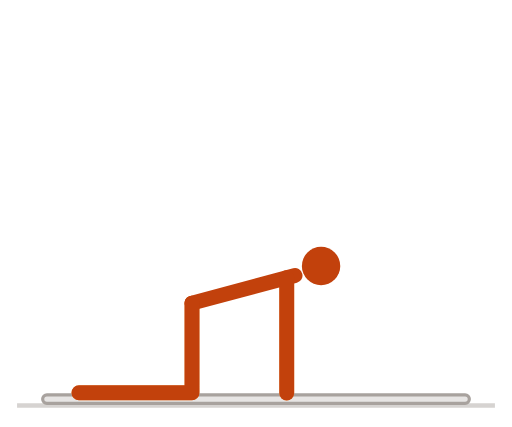
t = 0.00 s
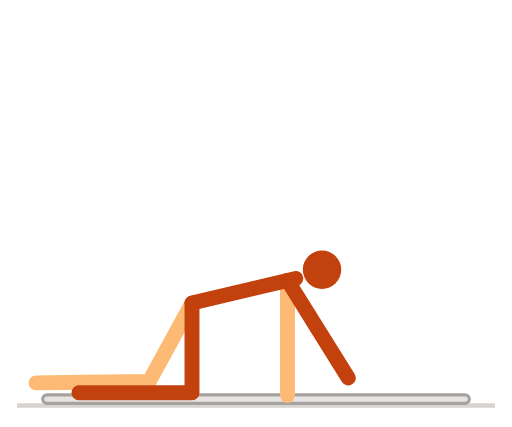
t = 0.35 s
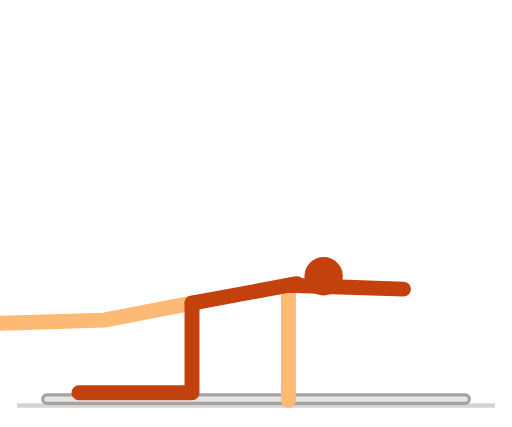
t = 0.73 s
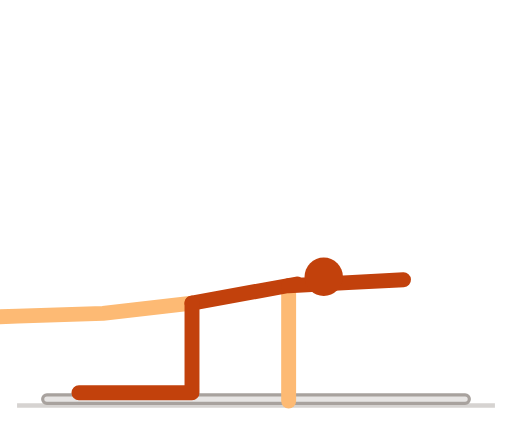
t = 1.10 s
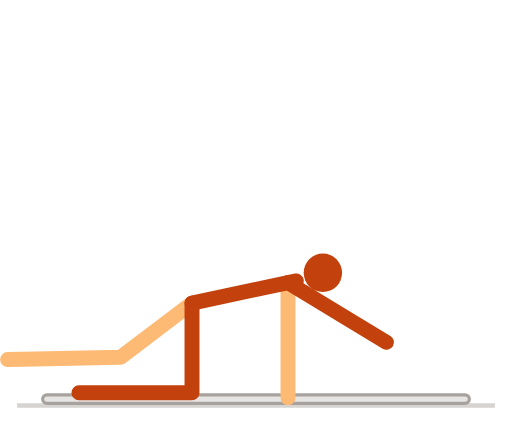
t = 1.47 s
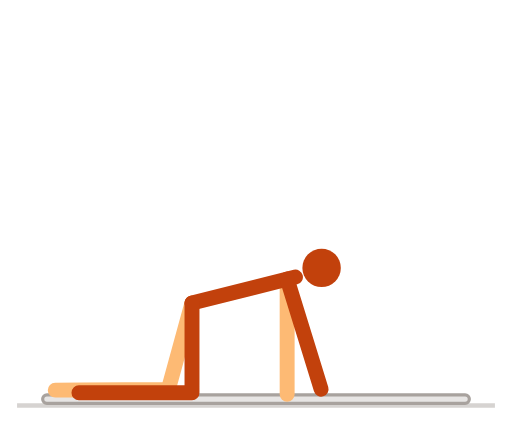
t = 1.85 s

The animated SVG that drew these frames (rendered in a browser with its animation timeline set to each time). Animation: 7 SMIL elements (animate=7); one cycle of 2.20 s, repeats indefinitely.

<svg xmlns="http://www.w3.org/2000/svg" viewBox="0 0 240 200" width="240" height="200" role="img" aria-label="鸟狗">
<title>鸟狗</title>
<style>
path{fill:none;stroke-width:7;stroke-linecap:round;stroke-linejoin:round}
.n{stroke:#c2410c}.f{stroke:#fdba74}.h{fill:#c2410c}
.g{stroke:#d6d3d1}.p{stroke:#a8a29e}.b{fill:#e7e5e4;stroke:#a8a29e;stroke-width:1.5}.w{fill:#57534e}
@media (prefers-color-scheme:dark){.n{stroke:#fb923c}.f{stroke:#9a3412}.h{fill:#fb923c}.g{stroke:#44403c}.p{stroke:#78716c}.b{fill:#292524;stroke:#57534e}.w{fill:#a8a29e}}
</style>
<line class="g" x1="8" y1="190" x2="232" y2="190" stroke-width="2"/>
<rect class="b" x="20" y="185" width="200" height="4" rx="2"/><path class="f" d="M90 142L90 184L50 184L37 184"><animate attributeName="d" dur="2.2s" repeatCount="indefinite" values="M90 142L90 184L50 184L37 184;M90 142L89.7 184L49.7 184L36.7 184;M90 142L88.7 184L48.7 184L35.7 184;M90 142L87.1 183.9L47.1 184L34.1 184;M90 142L84.9 183.7L44.9 183.8L31.9 183.8;M90 142L82.2 183.3L42.2 183.4L29.2 183.5;M90 142L79 182.5L39 182.8L26 182.9;M90 142L75.5 181.4L35.5 181.7L22.5 181.8;M90 142L71.8 179.8L31.8 180.2L18.8 180.4;M90 142L68 177.8L28 178.3L15 178.4;M90 142L64.3 175.2L24.3 175.8L11.3 176;M90 142L60.8 172.2L20.8 172.9L7.8 173.1;M90 142L57.7 168.8L17.7 169.6L4.7 169.9;M90 142L55 165.2L15 166.1L2 166.4;M90 142L52.8 161.5L12.8 162.5L-0.2 162.8;M90 142L51.1 157.9L11.1 159L-1.9 159.3;M90 142L49.9 154.4L9.9 155.6L-3.1 155.9;M90 142L49 151.3L9.1 152.5L-3.9 152.9;M90 142L48.5 148.6L8.5 149.8L-4.5 150.3;M90 142L48.2 146.4L8.3 147.7L-4.7 148.1;M90 142L48.1 144.8L8.1 146.1L-4.9 146.6;M90 142L48 143.8L8.1 145.2L-4.9 145.6;M90 142L48 143.5L8 144.9L-4.9 145.3;M90 142L48 143.6L8.1 145L-4.9 145.5;M90 142L48.1 144.1L8.1 145.5L-4.9 146;M90 142L48.1 144.9L8.1 146.3L-4.9 146.8;M90 142L48.2 146.1L8.2 147.4L-4.8 147.8;M90 142L48.4 147.5L8.4 148.8L-4.6 149.2;M90 142L48.6 149.2L8.6 150.5L-4.3 150.9;M90 142L49 151.2L9 152.4L-4 152.8;M90 142L49.6 153.4L9.6 154.5L-3.4 154.9;M90 142L50.3 155.7L10.3 156.8L-2.7 157.2;M90 142L51.3 158.2L11.3 159.3L-1.7 159.6;M90 142L52.5 160.8L12.5 161.8L-0.5 162.2;M90 142L53.9 163.5L13.9 164.4L0.9 164.7;M90 142L55.6 166.1L15.6 166.9L2.6 167.2;M90 142L57.5 168.6L17.5 169.4L4.5 169.7;M90 142L59.7 171.1L19.7 171.8L6.7 172;M90 142L62 173.3L22 174L9 174.2;M90 142L64.5 175.4L24.5 176L11.5 176.2;M90 142L67.1 177.2L27.1 177.8L14.1 177.9;M90 142L69.8 178.8L29.8 179.3L16.8 179.4;M90 142L72.5 180.2L32.5 180.6L19.5 180.7;M90 142L75.1 181.3L35.1 181.6L22.1 181.7;M90 142L77.7 182.2L37.7 182.4L24.7 182.5;M90 142L80.1 182.8L40.1 183L27.1 183.1;M90 142L82.3 183.3L42.3 183.4L29.3 183.5;M90 142L84.2 183.6L44.2 183.7L31.2 183.8;M90 142L86 183.8L46 183.9L33 183.9;M90 142L87.4 183.9L47.4 184L34.4 184;M90 142L88.5 184L48.5 184L35.5 184;M90 142L89.3 184L49.3 184L36.3 184;M90 142L89.8 184L49.8 184L36.8 184;M90 142L90 184L50 184L37 184"/></path><path class="f" d="M134.4 130.1L134.4 158.1L134.4 184.1"><animate attributeName="d" dur="2.2s" repeatCount="indefinite" values="M134.4 130.1L134.4 158.1L134.4 184.1;M134.4 130.1L134.4 158.1L134.4 184.1;M134.5 130.2L134.5 158.2L134.5 184.2;M134.5 130.3L134.5 158.3L134.5 184.3;M134.5 130.4L134.5 158.4L134.5 184.4;M134.6 130.6L134.6 158.6L134.6 184.6;M134.6 130.8L134.6 158.8L134.6 184.8;M134.7 131L134.7 159L134.7 185;M134.7 131.2L134.7 159.2L134.7 185.2;M134.8 131.5L134.8 159.5L134.8 185.5;M134.8 131.8L134.8 159.8L134.8 185.8;M134.9 132L134.9 160L134.9 186;M135 132.3L135 160.3L135 186.3;M135 132.6L135 160.6L135 186.6;M135.1 132.9L135.1 160.9L135.1 186.9;M135.1 133.1L135.1 161.1L135.1 187.1;M135.2 133.3L135.2 161.3L135.2 187.3;M135.2 133.5L135.2 161.5L135.2 187.5;M135.2 133.7L135.2 161.7L135.2 187.7;M135.3 133.8L135.3 161.8L135.3 187.8;M135.3 133.9L135.3 161.9L135.3 187.9;M135.3 134L135.3 162L135.3 188;M135.3 134L135.3 162L135.3 188;M135.3 134L135.3 162L135.3 188;M135.3 134L135.3 162L135.3 188;M135.3 133.9L135.3 161.9L135.3 187.9;M135.3 133.9L135.3 161.9L135.3 187.9;M135.3 133.8L135.3 161.8L135.3 187.8;M135.2 133.7L135.2 161.7L135.2 187.7;M135.2 133.5L135.2 161.5L135.2 187.5;M135.2 133.4L135.2 161.4L135.2 187.4;M135.2 133.2L135.2 161.2L135.2 187.2;M135.1 133.1L135.1 161.1L135.1 187.1;M135.1 132.9L135.1 160.9L135.1 186.9;M135.1 132.7L135.1 160.7L135.1 186.7;M135 132.5L135 160.5L135 186.5;M135 132.3L135 160.3L135 186.3;M134.9 132.1L134.9 160.1L134.9 186.1;M134.9 131.9L134.9 159.9L134.9 185.9;M134.8 131.7L134.8 159.7L134.8 185.7;M134.8 131.6L134.8 159.6L134.8 185.6;M134.8 131.4L134.8 159.4L134.8 185.4;M134.7 131.2L134.7 159.2L134.7 185.2;M134.7 131L134.7 159L134.7 185;M134.6 130.8L134.6 158.8L134.6 184.8;M134.6 130.7L134.6 158.7L134.6 184.7;M134.6 130.6L134.6 158.6L134.6 184.6;M134.5 130.4L134.5 158.4L134.5 184.4;M134.5 130.3L134.5 158.3L134.5 184.3;M134.5 130.3L134.5 158.3L134.5 184.3;M134.5 130.2L134.5 158.2L134.5 184.2;M134.4 130.1L134.4 158.1L134.4 184.1;M134.4 130.1L134.4 158.1L134.4 184.1;M134.4 130.1L134.4 158.1L134.4 184.1"/></path><path class="n" d="M90 142L138.3 129.1"><animate attributeName="d" dur="2.2s" repeatCount="indefinite" values="M90 142L138.3 129.1;M90 142L138.3 129.1;M90 142L138.3 129.1;M90 142L138.3 129.2;M90 142L138.4 129.4;M90 142L138.4 129.6;M90 142L138.5 129.8;M90 142L138.5 130;M90 142L138.6 130.3;M90 142L138.7 130.6;M90 142L138.7 130.9;M90 142L138.8 131.2;M90 142L138.9 131.5;M90 142L138.9 131.8;M90 142L139 132.1;M90 142L139.1 132.3;M90 142L139.1 132.6;M90 142L139.1 132.8;M90 142L139.2 133;M90 142L139.2 133.1;M90 142L139.2 133.2;M90 142L139.2 133.3;M90 142L139.2 133.3;M90 142L139.2 133.3;M90 142L139.2 133.3;M90 142L139.2 133.2;M90 142L139.2 133.1;M90 142L139.2 133;M90 142L139.2 132.9;M90 142L139.1 132.8;M90 142L139.1 132.7;M90 142L139.1 132.5;M90 142L139.1 132.3;M90 142L139 132.1;M90 142L139 131.9;M90 142L138.9 131.7;M90 142L138.9 131.5;M90 142L138.8 131.3;M90 142L138.8 131.1;M90 142L138.7 130.9;M90 142L138.7 130.6;M90 142L138.6 130.4;M90 142L138.6 130.2;M90 142L138.6 130.1;M90 142L138.5 129.9;M90 142L138.5 129.7;M90 142L138.4 129.6;M90 142L138.4 129.4;M90 142L138.4 129.3;M90 142L138.3 129.2;M90 142L138.3 129.2;M90 142L138.3 129.1;M90 142L138.3 129.1;M90 142L138.3 129.1"/></path><path class="n" d="M90 142L90 184L50 184L37 184"><animate attributeName="d" dur="2.2s" repeatCount="indefinite" values="M90 142L90 184L50 184L37 184;M90 142L90 184L50 184L37 184;M90 142L90 184L50 184L37 184;M90 142L90 184L50 184L37 184;M90 142L90 184L50 184L37 184;M90 142L90 184L50 184L37 184;M90 142L90 184L50 184L37 184;M90 142L90 184L50 184L37 184;M90 142L90 184L50 184L37 184;M90 142L90 184L50 184L37 184;M90 142L90 184L50 184L37 184;M90 142L90 184L50 184L37 184;M90 142L90 184L50 184L37 184;M90 142L90 184L50 184L37 184;M90 142L90 184L50 184L37 184;M90 142L90 184L50 184L37 184;M90 142L90 184L50 184L37 184;M90 142L90 184L50 184L37 184;M90 142L90 184L50 184L37 184;M90 142L90 184L50 184L37 184;M90 142L90 184L50 184L37 184;M90 142L90 184L50 184L37 184;M90 142L90 184L50 184L37 184;M90 142L90 184L50 184L37 184;M90 142L90 184L50 184L37 184;M90 142L90 184L50 184L37 184;M90 142L90 184L50 184L37 184;M90 142L90 184L50 184L37 184;M90 142L90 184L50 184L37 184;M90 142L90 184L50 184L37 184;M90 142L90 184L50 184L37 184;M90 142L90 184L50 184L37 184;M90 142L90 184L50 184L37 184;M90 142L90 184L50 184L37 184;M90 142L90 184L50 184L37 184;M90 142L90 184L50 184L37 184;M90 142L90 184L50 184L37 184;M90 142L90 184L50 184L37 184;M90 142L90 184L50 184L37 184;M90 142L90 184L50 184L37 184;M90 142L90 184L50 184L37 184;M90 142L90 184L50 184L37 184;M90 142L90 184L50 184L37 184;M90 142L90 184L50 184L37 184;M90 142L90 184L50 184L37 184;M90 142L90 184L50 184L37 184;M90 142L90 184L50 184L37 184;M90 142L90 184L50 184L37 184;M90 142L90 184L50 184L37 184;M90 142L90 184L50 184L37 184;M90 142L90 184L50 184L37 184;M90 142L90 184L50 184L37 184;M90 142L90 184L50 184L37 184;M90 142L90 184L50 184L37 184"/></path><path class="n" d="M134.4 130.1L134.4 158.1L134.4 184.1"><animate attributeName="d" dur="2.2s" repeatCount="indefinite" values="M134.4 130.1L134.4 158.1L134.4 184.1;M134.4 130.1L134.7 158.1L134.9 184.1;M134.5 130.2L135.4 158.2L136.3 184.1;M134.5 130.3L136.6 158.2L138.6 184.1;M134.5 130.4L138.3 158.1L141.8 183.9;M134.6 130.6L140.4 158L145.8 183.4;M134.6 130.8L142.8 157.6L150.3 182.4;M134.7 131L145.4 156.9L155.3 180.9;M134.7 131.2L148.1 155.8L160.6 178.6;M134.8 131.5L150.9 154.4L165.9 175.6;M134.8 131.8L153.6 152.6L171 171.9;M134.9 132L156 150.4L175.7 167.5;M135 132.3L158.2 148L179.7 162.5;M135 132.6L159.9 145.4L183.1 157.3;M135.1 132.9L161.3 142.7L185.6 151.9;M135.1 133.1L162.2 140.1L187.4 146.6;M135.2 133.3L162.8 137.7L188.5 141.7;M135.2 133.5L163.1 135.5L189.1 137.3;M135.2 133.7L163.2 133.6L189.2 133.5;M135.3 133.8L163.2 132.1L189.2 130.5;M135.3 133.9L163.1 131L189 128.3;M135.3 134L163.1 130.3L188.8 126.9;M135.3 134L163 130.1L188.8 126.5;M135.3 134L163 130.2L188.8 126.7;M135.3 134L163.1 130.6L188.9 127.4;M135.3 133.9L163.1 131.1L189 128.5;M135.3 133.9L163.2 131.9L189.1 130.1;M135.3 133.8L163.2 132.9L189.2 132;M135.2 133.7L163.2 134L189.2 134.4;M135.2 133.5L163.2 135.4L189.1 137.1;M135.2 133.4L163 136.9L188.8 140.2;M135.2 133.2L162.6 138.6L188.2 143.6;M135.1 133.1L162.2 140.4L187.3 147.1;M135.1 132.9L161.5 142.2L186 150.9;M135.1 132.7L160.6 144.1L184.4 154.7;M135 132.5L159.6 146L182.4 158.5;M135 132.3L158.3 147.8L180 162.2;M134.9 132.1L156.8 149.6L177.2 165.8;M134.9 131.9L155.2 151.2L174.1 169.1;M134.8 131.7L153.4 152.7L170.7 172.1;M134.8 131.6L151.5 154L167.1 174.8;M134.8 131.4L149.6 155.1L163.4 177.2;M134.7 131.2L147.6 156L159.6 179.1;M134.7 131L145.6 156.8L155.8 180.7;M134.6 130.8L143.7 157.3L152.2 181.9;M134.6 130.7L142 157.7L148.8 182.8;M134.6 130.6L140.3 158L145.6 183.4;M134.5 130.4L138.8 158.1L142.8 183.8;M134.5 130.3L137.5 158.2L140.3 184;M134.5 130.3L136.4 158.2L138.2 184.1;M134.5 130.2L135.6 158.2L136.6 184.1;M134.4 130.1L134.9 158.1L135.4 184.1;M134.4 130.1L134.6 158.1L134.7 184.1;M134.4 130.1L134.4 158.1L134.4 184.1"/></path><circle class="h" r="9" cx="150.5" cy="124.6"><animate attributeName="cx" dur="2.2s" repeatCount="indefinite" values="150.5;150.5;150.5;150.6;150.6;150.7;150.8;150.8;150.9;151;151.1;151.2;151.3;151.4;151.5;151.5;151.6;151.7;151.7;151.7;151.8;151.8;151.8;151.8;151.8;151.8;151.8;151.7;151.7;151.7;151.6;151.6;151.5;151.5;151.4;151.4;151.3;151.2;151.2;151.1;151;151;150.9;150.9;150.8;150.7;150.7;150.6;150.6;150.6;150.5;150.5;150.5;150.5"/><animate attributeName="cy" dur="2.2s" repeatCount="indefinite" values="124.6;124.6;124.7;124.9;125;125.3;125.5;125.8;126.2;126.5;126.9;127.3;127.6;128;128.4;128.7;129;129.3;129.5;129.7;129.8;129.9;130;129.9;129.9;129.8;129.7;129.6;129.5;129.3;129.1;128.9;128.7;128.4;128.2;127.9;127.7;127.4;127.1;126.9;126.6;126.3;126.1;125.9;125.6;125.4;125.3;125.1;124.9;124.8;124.7;124.7;124.6;124.6"/></circle>
</svg>
